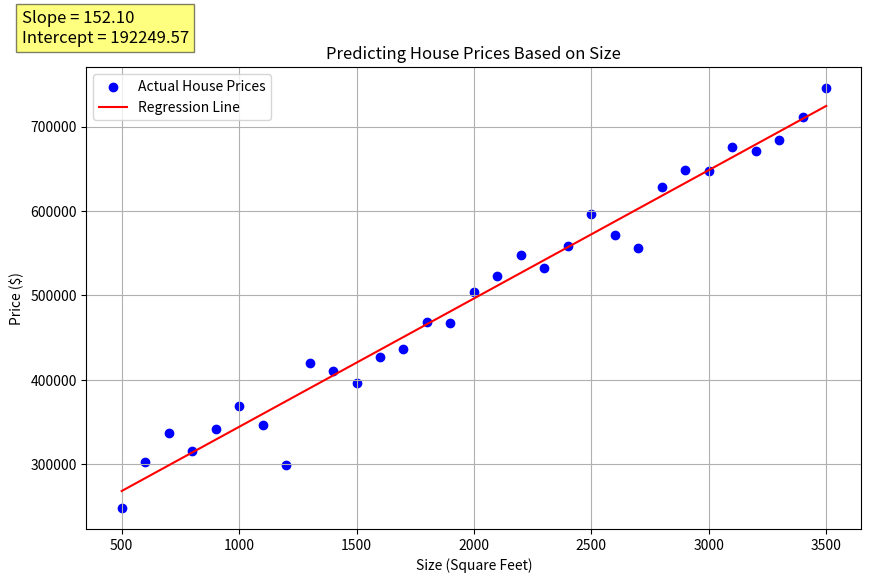

Write Python code to recreate this figure.
import numpy as np
import matplotlib.pyplot as plt

# Regenerating synthetic data for house sizes
house_sizes = np.arange(500, 3501, 100)  # Sizes from 500 to 3500 square feet
slope = 150  # $150 increase per square foot
intercept = 200000  # Base price of $200,000
noise = np.random.normal(0, 20000, len(house_sizes))  # Random noise to simulate real-world data

# House prices based on size plus some noise
house_prices = intercept + slope * house_sizes + noise

# Fitting a linear regression to the house price data again
house_price_coefficients = np.polyfit(house_sizes, house_prices, 1)
house_price_slope = house_price_coefficients[0]
house_price_intercept = house_price_coefficients[1]

# Generating the regression line using the fitted coefficients
house_price_regression_line = np.polyval(house_price_coefficients, house_sizes)

# Plotting the data and the regression line with slope and intercept annotated
plt.figure(figsize=(10, 6))
plt.scatter(house_sizes, house_prices, color='blue', label='Actual House Prices')
plt.plot(house_sizes, house_price_regression_line, color='red', label='Regression Line')
plt.title('Predicting House Prices Based on Size')
plt.xlabel('Size (Square Feet)')
plt.ylabel('Price ($)')
plt.text(75, 800000, f'Slope = {house_price_slope:.2f}\nIntercept = {house_price_intercept:.2f}', fontsize=12, bbox=dict(facecolor='yellow', alpha=0.5))
plt.legend()
plt.grid(True)
plt.show()

(house_price_slope, house_price_intercept)
